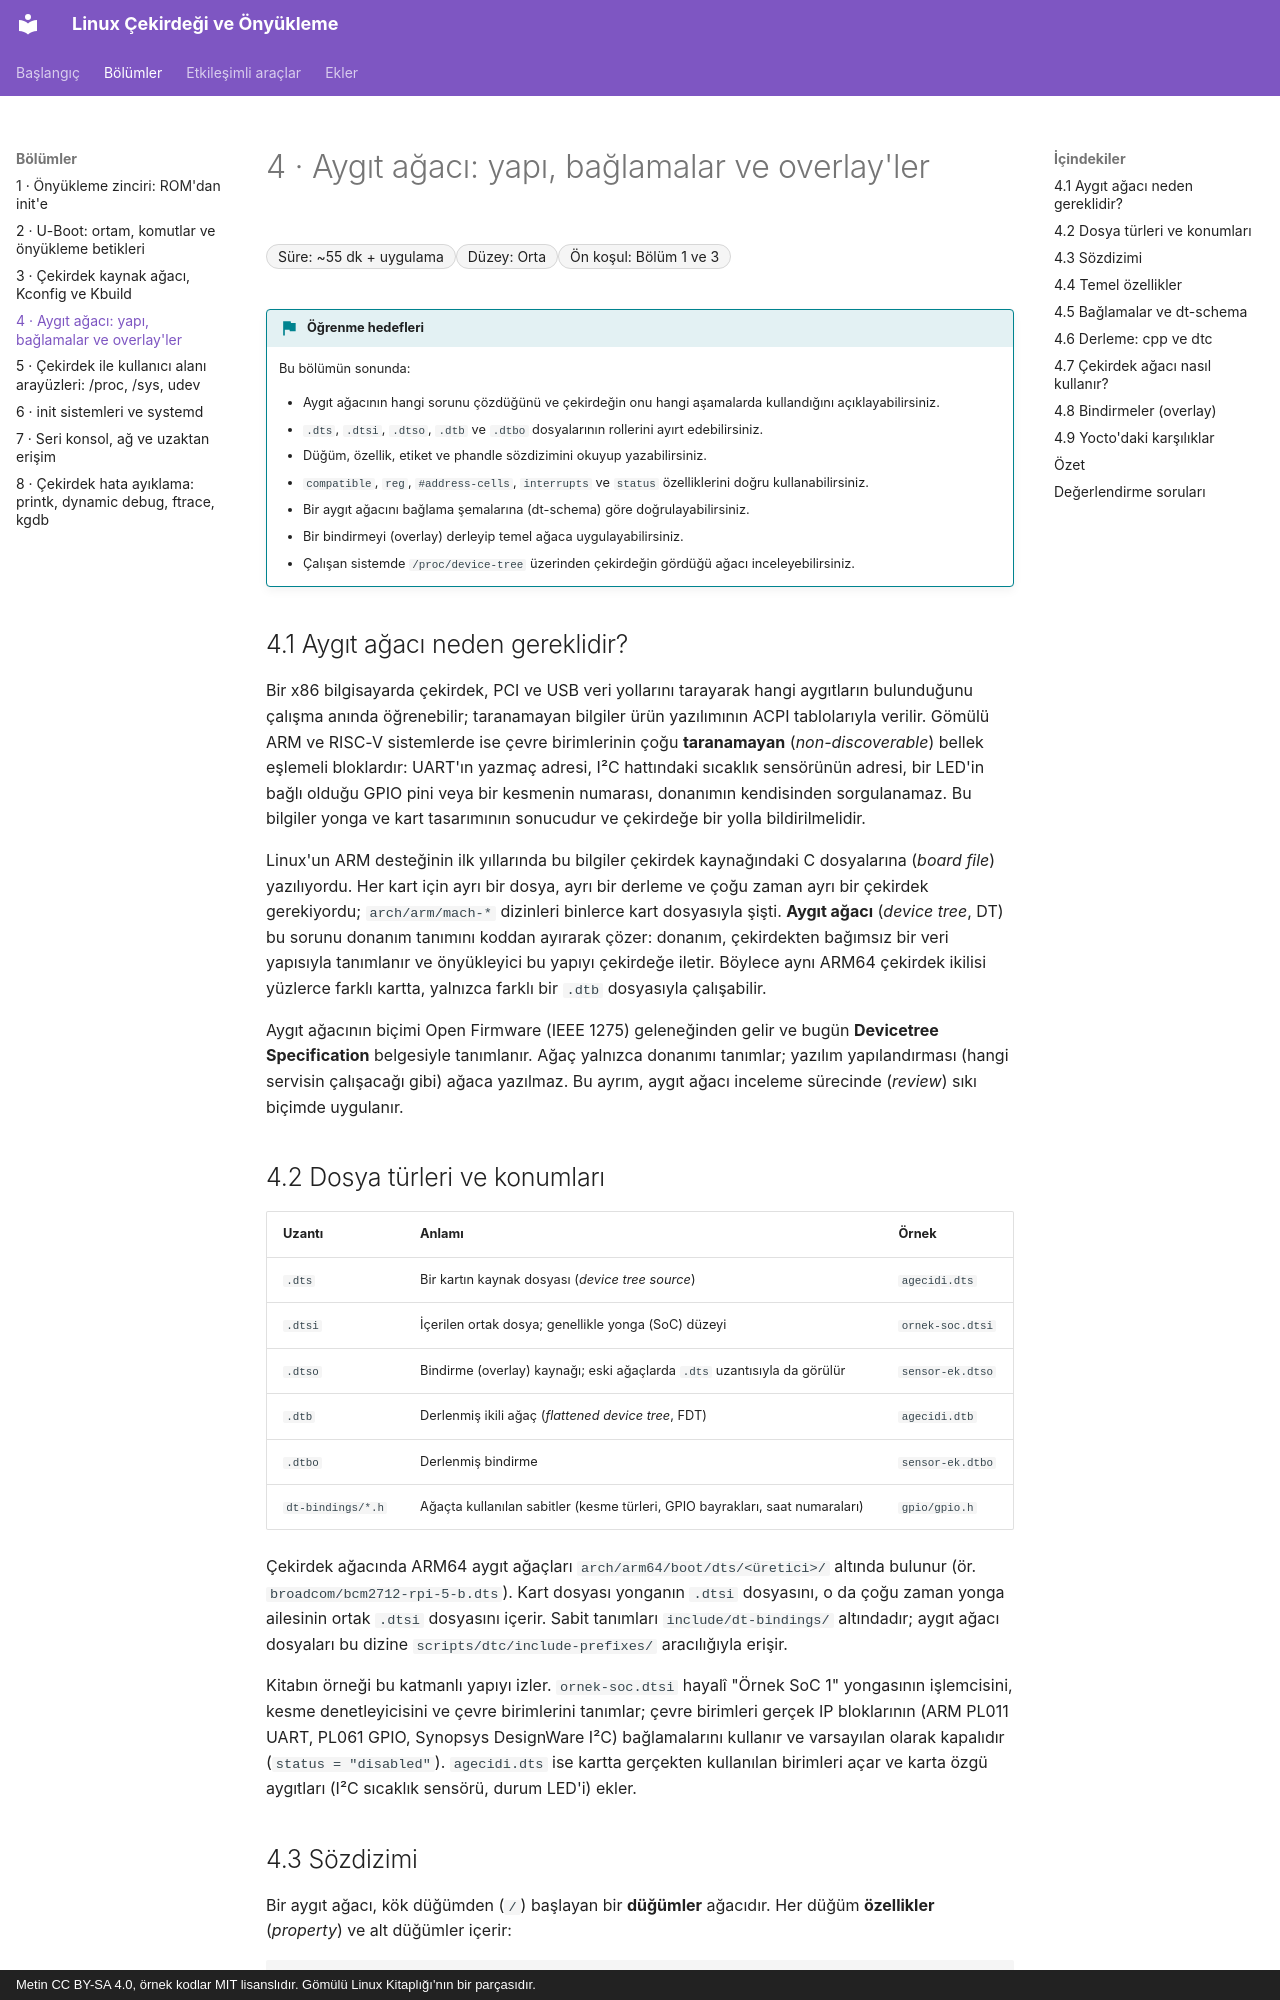

repository: mfguney/cekirdek-onyukleme · page: bolumler/04-aygit-agaci.html · generator: mkdocs · copyright: Metin CC BY-SA 4.0, örnek kodlar MIT lisanslıdır. Gömülü Linux Kitaplığı'nın bir parçasıdır.

# 4 · Aygıt ağacı: yapı, bağlamalar ve overlay'ler

<div class="kunye" markdown>
<span>Süre: ~55 dk + uygulama</span><span>Düzey: Orta</span><span>Ön koşul: Bölüm 1 ve 3</span>
</div>

!!! hedef "Öğrenme hedefleri"
    Bu bölümün sonunda:

    - Aygıt ağacının hangi sorunu çözdüğünü ve çekirdeğin onu hangi aşamalarda kullandığını açıklayabilirsiniz.
    - `.dts`, `.dtsi`, `.dtso`, `.dtb` ve `.dtbo` dosyalarının rollerini ayırt edebilirsiniz.
    - Düğüm, özellik, etiket ve phandle sözdizimini okuyup yazabilirsiniz.
    - `compatible`, `reg`, `#address-cells`, `interrupts` ve `status` özelliklerini doğru kullanabilirsiniz.
    - Bir aygıt ağacını bağlama şemalarına (dt-schema) göre doğrulayabilirsiniz.
    - Bir bindirmeyi (overlay) derleyip temel ağaca uygulayabilirsiniz.
    - Çalışan sistemde `/proc/device-tree` üzerinden çekirdeğin gördüğü ağacı inceleyebilirsiniz.

## 4.1 Aygıt ağacı neden gereklidir?

Bir x86 bilgisayarda çekirdek, PCI ve USB veri yollarını tarayarak hangi aygıtların bulunduğunu çalışma
anında öğrenebilir; taranamayan bilgiler ürün yazılımının ACPI tablolarıyla verilir. Gömülü ARM ve
RISC-V sistemlerde ise çevre birimlerinin çoğu **taranamayan** (*non-discoverable*) bellek eşlemeli
bloklardır: UART'ın yazmaç adresi, I²C hattındaki sıcaklık sensörünün adresi, bir LED'in bağlı olduğu
GPIO pini veya bir kesmenin numarası, donanımın kendisinden sorgulanamaz. Bu bilgiler yonga ve kart
tasarımının sonucudur ve çekirdeğe bir yolla bildirilmelidir.

Linux'un ARM desteğinin ilk yıllarında bu bilgiler çekirdek kaynağındaki C dosyalarına (*board file*)
yazılıyordu. Her kart için ayrı bir dosya, ayrı bir derleme ve çoğu zaman ayrı bir çekirdek gerekiyordu;
`arch/arm/mach-*` dizinleri binlerce kart dosyasıyla şişti. **Aygıt ağacı** (*device tree*, DT) bu
sorunu donanım tanımını koddan ayırarak çözer: donanım, çekirdekten bağımsız bir veri yapısıyla tanımlanır
ve önyükleyici bu yapıyı çekirdeğe iletir. Böylece aynı ARM64 çekirdek ikilisi yüzlerce farklı kartta,
yalnızca farklı bir `.dtb` dosyasıyla çalışabilir.

Aygıt ağacının biçimi Open Firmware (IEEE 1275) geleneğinden gelir ve bugün **Devicetree Specification**
belgesiyle tanımlanır. Ağaç yalnızca donanımı tanımlar; yazılım yapılandırması (hangi servisin
çalışacağı gibi) ağaca yazılmaz. Bu ayrım, aygıt ağacı inceleme sürecinde (*review*) sıkı biçimde uygulanır.

## 4.2 Dosya türleri ve konumları

| Uzantı | Anlamı | Örnek |
|---|---|---|
| `.dts` | Bir kartın kaynak dosyası (*device tree source*) | `agecidi.dts` |
| `.dtsi` | İçerilen ortak dosya; genellikle yonga (SoC) düzeyi | `ornek-soc.dtsi` |
| `.dtso` | Bindirme (overlay) kaynağı; eski ağaçlarda `.dts` uzantısıyla da görülür | `sensor-ek.dtso` |
| `.dtb` | Derlenmiş ikili ağaç (*flattened device tree*, FDT) | `agecidi.dtb` |
| `.dtbo` | Derlenmiş bindirme | `sensor-ek.dtbo` |
| `dt-bindings/*.h` | Ağaçta kullanılan sabitler (kesme türleri, GPIO bayrakları, saat numaraları) | `gpio/gpio.h` |

Çekirdek ağacında ARM64 aygıt ağaçları `arch/arm64/boot/dts/<üretici>/` altında bulunur (ör.
`broadcom/bcm2712-rpi-5-b.dts`). Kart dosyası yonganın `.dtsi` dosyasını, o da çoğu zaman yonga
ailesinin ortak `.dtsi` dosyasını içerir. Sabit tanımları `include/dt-bindings/` altındadır; aygıt ağacı
dosyaları bu dizine `scripts/dtc/include-prefixes/` aracılığıyla erişir.

Kitabın örneği bu katmanlı yapıyı izler. `ornek-soc.dtsi` hayalî "Örnek SoC 1" yongasının işlemcisini,
kesme denetleyicisini ve çevre birimlerini tanımlar; çevre birimleri gerçek IP bloklarının (ARM PL011
UART, PL061 GPIO, Synopsys DesignWare I²C) bağlamalarını kullanır ve varsayılan olarak kapalıdır
(`status = "disabled"`). `agecidi.dts` ise kartta gerçekten kullanılan birimleri açar ve karta özgü
aygıtları (I²C sıcaklık sensörü, durum LED'i) ekler.
